Run: headless pygame with SDL's dummy video driver; simulated clock (each Clock.tick advances the game by its frame time, no real sleeping); random seed 0; keys injected as events and as key.get_pressed() state; mouse plan: one left click at the window centre at the start of phase 2, then a move to the lower-right quarter at the start of phase 3.
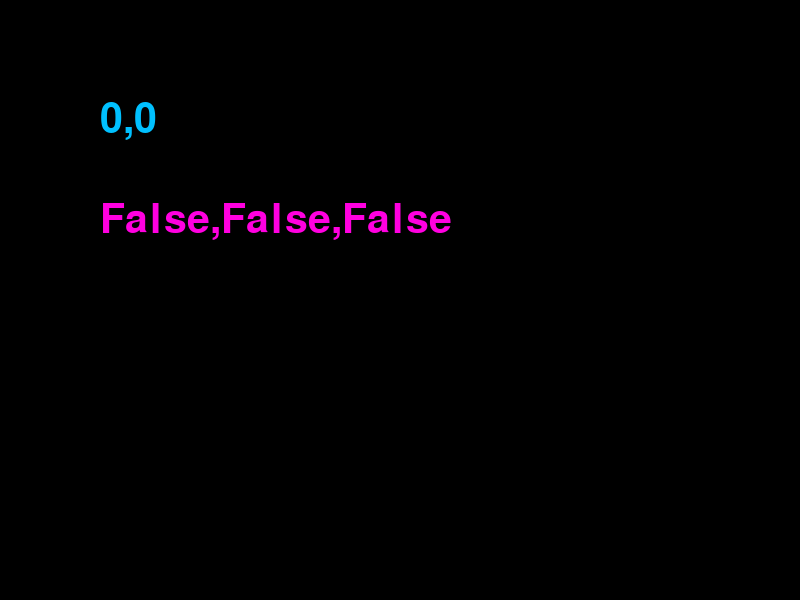
Frame 1 of 4 · flips 1–60 · no input
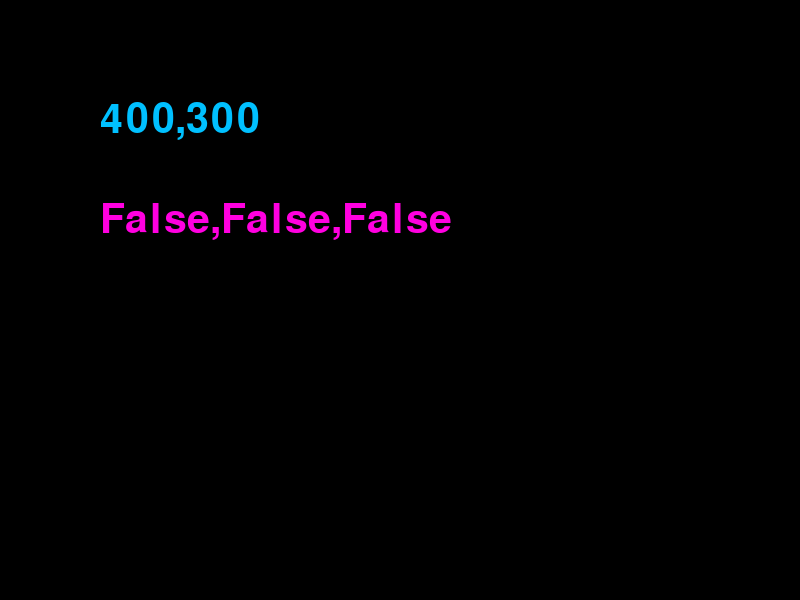
Frame 2 of 4 · flips 61–180 · clicked the window centre · tapped SPACE, RETURN · held RIGHT (→), D
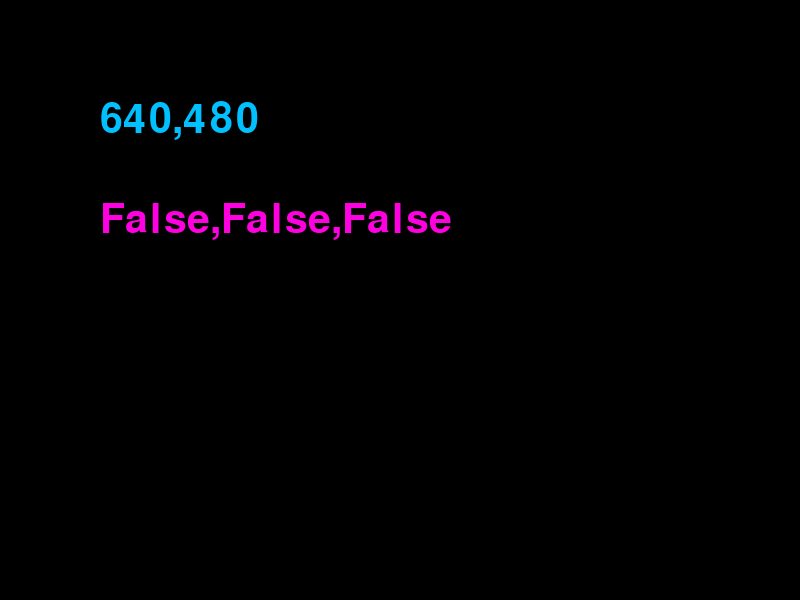
Frame 3 of 4 · flips 181–300 · moved the mouse to the lower-right quarter · held DOWN (↓), S
Frame 4 of 4 · flips 301–420 · held LEFT (←), A, UP (↑), W · screen unchanged from frame 3, image omitted

The pygame program that drew these frames:

import pygame
import sys

BLACK = (0, 0, 0) # 색 정의 : 흰색
LBLUE = (0, 192, 255) # 색 정의 : 하늘색
PINK = (255, 0, 224) # 색 정의 : 분홍색

def main():
    pygame.init() # pygame 모듈 초기화
    pygame.display.set_caption("마우스 입력") # 윈도우창 타이틀 지정
    screen = pygame.display.set_mode((800, 600)) # 왼도우창 화면 초기화
    clock = pygame.time.Clock() # clock 오브젝트 초기화
    font = pygame.font.Font(None, 60) # font 오브젝트 초기화
    
    while True:
        for event in pygame.event.get(): # pygame 이벤트 반복 처리
            if event.type == pygame.QUIT: # 만약 윈도우창의 x 버튼을 누른 경우
                pygame.quit() # pygame 모듈 초기화 해제
                sys.exit() # 프로그램 종료
        
        mouseX, mouseY = pygame.mouse.get_pos() # 변수에 마우스 포인트 좌표 대입
        txt1 = font.render("{},{}".format(mouseX, mouseY), True, LBLUE) # 좌표 값을 표시할 Surface
        mBtn1, mBtn2, mBtn3 = pygame.mouse.get_pressed() # 변수에 마우스 버튼 상태 대입
        txt2 = font.render("{},{},{}".format(mBtn1, mBtn2, mBtn3), True, PINK) # 마우스 버튼 상태를 표시할 Surface
        
        screen.fill(BLACK) # 지정한 색으로 윈도우창 화면 클리어
        screen.blit(txt1, [100, 100]) # 윈도우창에 문자열을 표시한 Surface 전송 (txt1)
        screen.blit(txt2, [100, 200]) # 윈도우창에 문자열을 표시한 Surface 전송 (txt2)
        pygame.display.update() # 화면 업데이트
        clock.tick(10) # 프레임 플레이트 지정
        
if __name__ == '__main__':
    main()
